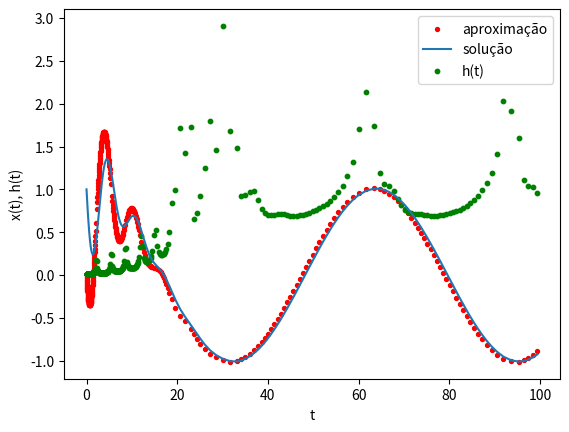

Python code for this plot:
# Questão 1 - Oscilador harmônico amortecido e forçado

from numpy import array, cos,sin, sqrt, arccos, e
import matplotlib.pyplot as plt

def f(r,t):
    m, k, ro, F, w_ext = 1, 1, 0.4, 1, 0.1 
    x, y = r[0], r[1]
    fx, fy = y ,(-k*x-ro*y+ F*cos(w_ext*t))/m
    return array([fx,fy],float)

def passo_rk4(f,x,t,h):
    k1 = h*f(x,t)
    k2 = h*f(x+0.5*k1,t+0.5*h)
    k3 = h*f(x+0.5*k2,t+0.5*h)
    k4 = h*f(x+0.5*k3,t+h)
    return (k1+2*(k2+k3)+k4)/6


def passo_adaptativo(f,r,t,h,prec):
    razao = 1.0 + 1e-10
    while razao >= 1.0 + 1e-10:
        h /= razao
        dr21 = passo_rk4(f,r,t,h)
        dr2 = dr21 + passo_rk4(f,r+dr21,t+h,h)
        dr1 = passo_rk4(f,r,t,2*h)
        epsilon = (dr2 - dr1)/30
        erro = abs(epsilon[0])
        razao = (erro/(h*prec))**0.25
    h_prox = min(h/(razao+1e-10),2*h)
    return dr21, h, h_prox

def sol_exata(t):
 m, k, w, ro, F = 1 ,1, 0.1, 0.4, 1
 w_0, gama = sqrt(k/m), ro/m
 omega = sqrt(w_0**2 - gama**2/4)
 A_ext = (F/m)/(sqrt((w_0**2 - w**2)**2 + (gama*w)**2))
 phi = -arccos((w_0**2 - w**2)/(sqrt((w_0**2 - w**2) + (gama*w)**2)))
 alpha = 1 - A_ext*cos(phi)
 beta = ((gama*alpha) + 2*w*sin(phi) - 2)/(2*omega)
 return (e**(-gama*t/2)*((alpha)*cos(omega*t) + (beta)*sin(omega*t)) + A_ext*cos(w*t + phi))

#condições iniciais

r = array([0,-1],float)
t_inicial = 0
t_final = 100
h = 0.01
prec = 1e-4
t = t_inicial
T_list = []
V_list = []
X_list = []
X_sol = []
h_valores = []
while t <= t_final:
    h_valores.append(h)
    T_list.append(t)
    V_list.append(r[1])
    X_list.append(r[0])
    X_sol.append(sol_exata(t))
    dr, h_atual, h_prox = passo_adaptativo(f,r,t,h,prec)
    t, r = t + h_atual, r + dr
    h = h_prox

plt.scatter(T_list,X_list,s=8,c='red',label="aproximação")
plt.plot(T_list,X_sol,label="solução")
plt.scatter(T_list,h_valores,s=10,c='green',label="h(t)")
plt.xlabel("t")
plt.ylabel("x(t), h(t)")
plt.legend()
plt.show()